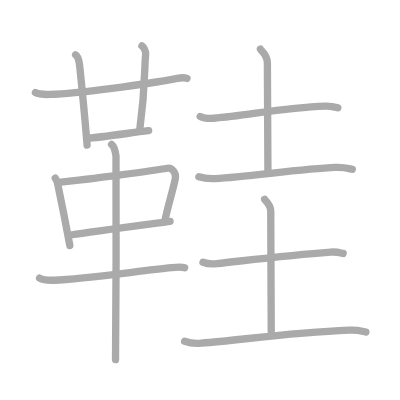
t = 0.00 s
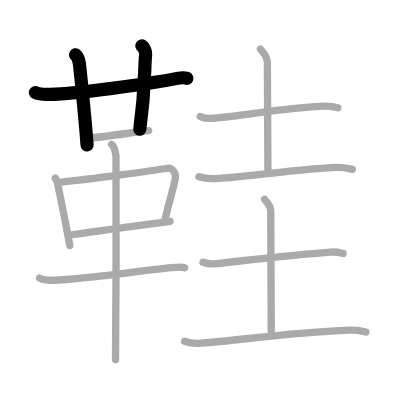
t = 3.00 s
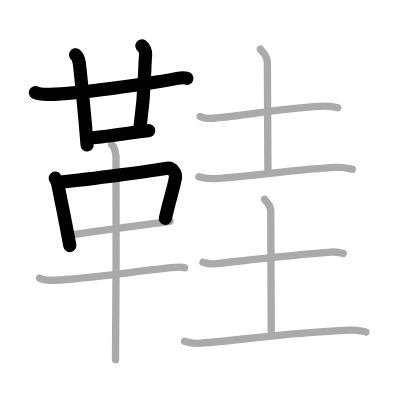
t = 6.00 s
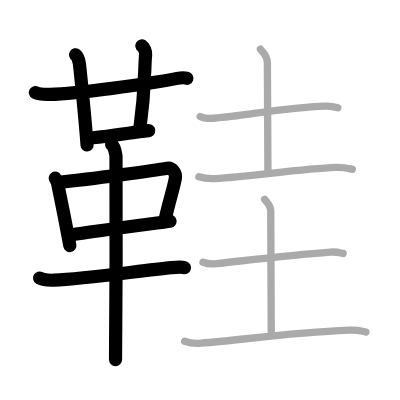
t = 9.00 s
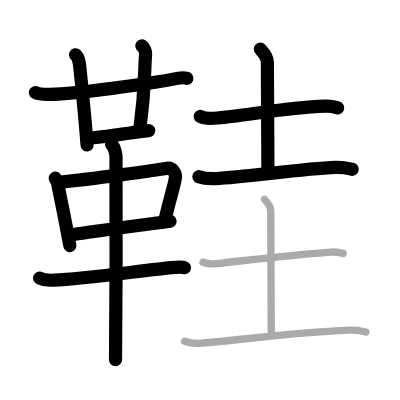
t = 12.00 s
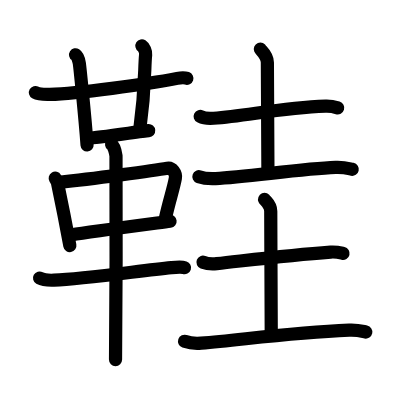
t = 15.00 s

The animated SVG that drew these frames (rendered in a browser with its animation timeline set to each time). Animation: 15 SMIL elements (animate=15); one cycle of 15.00 s.

<?xml version="1.0" standalone="no"?>
<!DOCTYPE svg PUBLIC "-//W3C//DTD SVG 1.1//EN"   "http://www.w3.org/Graphics/SVG/1.1/DTD/svg11.dtd">
<svg width="400px" height="400px"  version="1.1" xmlns="http://www.w3.org/2000/svg">
  <defs>
    <marker id="Triangle" viewBox="0 0 10 10" refX="0" refY="5" markerUnits="strokeWidth" markerWidth="3" style="stroke-opacity:0%;fill:#aaaaaa;" markerHeight="2" orient="auto">
      <path d="M 0 0 L 10 5 L 0 10 z" />
    </marker>
    
    <marker id="Arrow" viewBox="0 0 10 10" refX="5" refY="5" markerUnits="strokeWidth" markerWidth="1.8" style="stroke-opacity:0%;fill:#770000;" markerHeight="2" orient="auto">
      <path d="M 0 4 L 6 4 L 4 1 L 10 5 L 4 9 L 6 6 L 0 6 z" />
        <circle cx="5" cy="5" r="5" />
      </marker>
    
    <marker id="TriangleRed" viewBox="0 0 10 10" refX="0" refY="5" markerUnits="strokeWidth" markerWidth="3" style="stroke-opacity:0%;fill:#CC0000;" markerHeight="2" orient="auto">
      <path d="M 0 0 L 10 5 L 0 10 z" />
    </marker>
    
    <marker id="ArrowRed" viewBox="0 0 10 10" refX="5" refY="5" markerUnits="strokeWidth" markerWidth="1.8" style="stroke-opacity:0%;fill:#CC0000;" markerHeight="2" orient="auto">
      <path d="M 0 4 L 6 4 L 4 1 L 10 5 L 4 9 L 6 6 L 0 6 z" />
        <circle cx="5" cy="5" r="5" />
      </marker>
    
  </defs>
  
  <path style="fill:#ffffff; fill-opacity:100%; fill-rule:evenodd; stroke-width:0;" d="M 0 0 L 400px 0 L 400px 400px L 0 400px L 0 0" />

  <g transform="scale(3.6697247706422 3.6697247706422)">
<path style="fill:none; fill-opacity:0%; fill-rule:evenodd; stroke:#aaaaaa; stroke-opacity:100%; stroke-width: 1.5pt; stroke-linejoin:round; stroke-linecap:round;" d="M9.65 25.22c0.9 0.51 3.04 0.54 3.95 0.51C21 25.5 39.75 23 48.3 21.36c1.47-0.28 1.9-0.26 2.65 0"></path>
<path style="fill:none; fill-opacity:0%; fill-rule:evenodd; stroke:#aaaaaa; stroke-opacity:100%; stroke-width: 1.5pt; stroke-linejoin:round; stroke-linecap:round;" d="M20.6 14.93c0.57 0.36 0.91 1.62 1.02 2.34c0.11 0.72 1.5 14.13 2.11 22.28"></path>
<path style="fill:none; fill-opacity:0%; fill-rule:evenodd; stroke:#aaaaaa; stroke-opacity:100%; stroke-width: 1.5pt; stroke-linejoin:round; stroke-linecap:round;" d="M38.67 12.5c0.57 0.36 1.1 1.61 1.02 2.34c-0.41 3.89 0 8.79-1.6 20.44"></path>
<path style="fill:none; fill-opacity:0%; fill-rule:evenodd; stroke:#aaaaaa; stroke-opacity:100%; stroke-width: 1.5pt; stroke-linejoin:round; stroke-linecap:round;" d="M24.15 37.62c2.16 0 14.41-1.87 16.36-2.03"></path>
<path style="fill:none; fill-opacity:0%; fill-rule:evenodd; stroke:#aaaaaa; stroke-opacity:100%; stroke-width: 1.5pt; stroke-linejoin:round; stroke-linecap:round;" d="M15.05 48.56c0.25 0.43 0.51 0.78 0.62 1.31c0.88 4.22 1.89 9.09 3.36 17.04"></path>
<path style="fill:none; fill-opacity:0%; fill-rule:evenodd; stroke:#aaaaaa; stroke-opacity:100%; stroke-width: 1.5pt; stroke-linejoin:round; stroke-linecap:round;" d="M16.13 49.7c8.87-0.95 25.92-3.22 29.48-3.85c1.3-0.23 2.41 1.37 2.18 2.69c-0.47 2.72-1.73 6.34-2.75 11.08"></path>
<path style="fill:none; fill-opacity:0%; fill-rule:evenodd; stroke:#aaaaaa; stroke-opacity:100%; stroke-width: 1.5pt; stroke-linejoin:round; stroke-linecap:round;" d="M19.65 63.97c4.19-0.7 21.38-2.95 26.69-3.66"></path>
<path style="fill:none; fill-opacity:0%; fill-rule:evenodd; stroke:#aaaaaa; stroke-opacity:100%; stroke-width: 1.5pt; stroke-linejoin:round; stroke-linecap:round;" d="M10.78 75.78c1.03 0.58 2.9 0.62 3.94 0.58c8.08-0.34 23.01-2.5 32-3.42c1.7-0.17 2.74-0.28 3.59 0.01"></path>
<path style="fill:none; fill-opacity:0%; fill-rule:evenodd; stroke:#aaaaaa; stroke-opacity:100%; stroke-width: 1.5pt; stroke-linejoin:round; stroke-linecap:round;" d="M30.42 39.36c0.66 0.48 1.05 2.16 1.19 3.12c0.13 0.96 0 49.53-0.13 55.52"></path>
<path style="fill:none; fill-opacity:0%; fill-rule:evenodd; stroke:#aaaaaa; stroke-opacity:100%; stroke-width: 1.5pt; stroke-linejoin:round; stroke-linecap:round;" d="M54.55 31.74c0.95 0.48 2.7 0.55 3.66 0.48c9-0.61 18.15-2.87 30.5-3.3c1.59-0.06 2.55 0.23 3.34 0.47"></path>
<path style="fill:none; fill-opacity:0%; fill-rule:evenodd; stroke:#aaaaaa; stroke-opacity:100%; stroke-width: 1.5pt; stroke-linejoin:round; stroke-linecap:round;" d="M70.95 13.37c0.13 0.32 1.91 1.65 1.91 3.66c0 12.97 0.15 12.71 0.15 29.86"></path>
<path style="fill:none; fill-opacity:0%; fill-rule:evenodd; stroke:#aaaaaa; stroke-opacity:100%; stroke-width: 1.5pt; stroke-linejoin:round; stroke-linecap:round;" d="M54.2 48.15c1.44 0.51 3.08 0.58 4.53 0.51C67.25 48.25 82 46 91.45 45.63c2.4-0.09 3.33 0.24 4.55 0.5"></path>
<path style="fill:none; fill-opacity:0%; fill-rule:evenodd; stroke:#aaaaaa; stroke-opacity:100%; stroke-width: 1.5pt; stroke-linejoin:round; stroke-linecap:round;" d="M55.32 71.46c0.98 0.38 2.76 0.49 3.74 0.38C69 70.75 79 69.5 90.09 68.69c1.62-0.12 2.6 0.18 3.41 0.37"></path>
<path style="fill:none; fill-opacity:0%; fill-rule:evenodd; stroke:#aaaaaa; stroke-opacity:100%; stroke-width: 1.5pt; stroke-linejoin:round; stroke-linecap:round;" d="M72.1 54.32c0.12 0.28 1.68 1.45 1.68 3.22c0 11.39 0.13 17.64 0.13 32.7"></path>
<path style="fill:none; fill-opacity:0%; fill-rule:evenodd; stroke:#aaaaaa; stroke-opacity:100%; stroke-width: 1.5pt; stroke-linejoin:round; stroke-linecap:round;" d="M50.3 93.01c1.44 0.51 3.09 0.64 4.53 0.51c11.92-1.02 24.36-2.86 40.33-3.54c2.4-0.1 3.34 0.25 4.55 0.5"></path>

<path style="fill:none; fill-opacity:0%; fill-rule:evenodd; stroke:#000000; stroke-opacity:100%; stroke-width: 2.7pt; stroke-linejoin:round; stroke-linecap:round;" d="M9.65 25.22c0.9 0.51 3.04 0.54 3.95 0.51C21 25.5 39.75 23 48.3 21.36c1.47-0.28 1.9-0.26 2.65 0" pathLength="100" stroke-dashoffset="100" stroke-dasharray="100 105"><animate id="dashAnim1" attributeName="stroke-dashoffset" from="100" to="0" dur="1s" calcMode="linear" fill="freeze"/></path>
<path style="fill:none; fill-opacity:0%; fill-rule:evenodd; stroke:#000000; stroke-opacity:100%; stroke-width: 2.7pt; stroke-linejoin:round; stroke-linecap:round;" d="M20.6 14.93c0.57 0.36 0.91 1.62 1.02 2.34c0.11 0.72 1.5 14.13 2.11 22.28" pathLength="100" stroke-dashoffset="100" stroke-dasharray="100 105"><animate id="dashAnim2" attributeName="stroke-dashoffset" from="100" to="0" dur="1s" calcMode="linear" begin="dashAnim1.end" fill="freeze"/></path>
<path style="fill:none; fill-opacity:0%; fill-rule:evenodd; stroke:#000000; stroke-opacity:100%; stroke-width: 2.7pt; stroke-linejoin:round; stroke-linecap:round;" d="M38.67 12.5c0.57 0.36 1.1 1.61 1.02 2.34c-0.41 3.89 0 8.79-1.6 20.44" pathLength="100" stroke-dashoffset="100" stroke-dasharray="100 105"><animate id="dashAnim3" attributeName="stroke-dashoffset" from="100" to="0" dur="1s" calcMode="linear" begin="dashAnim2.end" fill="freeze"/></path>
<path style="fill:none; fill-opacity:0%; fill-rule:evenodd; stroke:#000000; stroke-opacity:100%; stroke-width: 2.7pt; stroke-linejoin:round; stroke-linecap:round;" d="M24.15 37.62c2.16 0 14.41-1.87 16.36-2.03" pathLength="100" stroke-dashoffset="100" stroke-dasharray="100 105"><animate id="dashAnim4" attributeName="stroke-dashoffset" from="100" to="0" dur="1s" calcMode="linear" begin="dashAnim3.end" fill="freeze"/></path>
<path style="fill:none; fill-opacity:0%; fill-rule:evenodd; stroke:#000000; stroke-opacity:100%; stroke-width: 2.7pt; stroke-linejoin:round; stroke-linecap:round;" d="M15.05 48.56c0.25 0.43 0.51 0.78 0.62 1.31c0.88 4.22 1.89 9.09 3.36 17.04" pathLength="100" stroke-dashoffset="100" stroke-dasharray="100 105"><animate id="dashAnim5" attributeName="stroke-dashoffset" from="100" to="0" dur="1s" calcMode="linear" begin="dashAnim4.end" fill="freeze"/></path>
<path style="fill:none; fill-opacity:0%; fill-rule:evenodd; stroke:#000000; stroke-opacity:100%; stroke-width: 2.7pt; stroke-linejoin:round; stroke-linecap:round;" d="M16.13 49.7c8.87-0.95 25.92-3.22 29.48-3.85c1.3-0.23 2.41 1.37 2.18 2.69c-0.47 2.72-1.73 6.34-2.75 11.08" pathLength="100" stroke-dashoffset="100" stroke-dasharray="100 105"><animate id="dashAnim6" attributeName="stroke-dashoffset" from="100" to="0" dur="1s" calcMode="linear" begin="dashAnim5.end" fill="freeze"/></path>
<path style="fill:none; fill-opacity:0%; fill-rule:evenodd; stroke:#000000; stroke-opacity:100%; stroke-width: 2.7pt; stroke-linejoin:round; stroke-linecap:round;" d="M19.65 63.97c4.19-0.7 21.38-2.95 26.69-3.66" pathLength="100" stroke-dashoffset="100" stroke-dasharray="100 105"><animate id="dashAnim7" attributeName="stroke-dashoffset" from="100" to="0" dur="1s" calcMode="linear" begin="dashAnim6.end" fill="freeze"/></path>
<path style="fill:none; fill-opacity:0%; fill-rule:evenodd; stroke:#000000; stroke-opacity:100%; stroke-width: 2.7pt; stroke-linejoin:round; stroke-linecap:round;" d="M10.78 75.78c1.03 0.58 2.9 0.62 3.94 0.58c8.08-0.34 23.01-2.5 32-3.42c1.7-0.17 2.74-0.28 3.59 0.01" pathLength="100" stroke-dashoffset="100" stroke-dasharray="100 105"><animate id="dashAnim8" attributeName="stroke-dashoffset" from="100" to="0" dur="1s" calcMode="linear" begin="dashAnim7.end" fill="freeze"/></path>
<path style="fill:none; fill-opacity:0%; fill-rule:evenodd; stroke:#000000; stroke-opacity:100%; stroke-width: 2.7pt; stroke-linejoin:round; stroke-linecap:round;" d="M30.42 39.36c0.66 0.48 1.05 2.16 1.19 3.12c0.13 0.96 0 49.53-0.13 55.52" pathLength="100" stroke-dashoffset="100" stroke-dasharray="100 105"><animate id="dashAnim9" attributeName="stroke-dashoffset" from="100" to="0" dur="1s" calcMode="linear" begin="dashAnim8.end" fill="freeze"/></path>
<path style="fill:none; fill-opacity:0%; fill-rule:evenodd; stroke:#000000; stroke-opacity:100%; stroke-width: 2.7pt; stroke-linejoin:round; stroke-linecap:round;" d="M54.55 31.74c0.95 0.48 2.7 0.55 3.66 0.48c9-0.61 18.15-2.87 30.5-3.3c1.59-0.06 2.55 0.23 3.34 0.47" pathLength="100" stroke-dashoffset="100" stroke-dasharray="100 105"><animate id="dashAnim10" attributeName="stroke-dashoffset" from="100" to="0" dur="1s" calcMode="linear" begin="dashAnim9.end" fill="freeze"/></path>
<path style="fill:none; fill-opacity:0%; fill-rule:evenodd; stroke:#000000; stroke-opacity:100%; stroke-width: 2.7pt; stroke-linejoin:round; stroke-linecap:round;" d="M70.95 13.37c0.13 0.32 1.91 1.65 1.91 3.66c0 12.97 0.15 12.71 0.15 29.86" pathLength="100" stroke-dashoffset="100" stroke-dasharray="100 105"><animate id="dashAnim11" attributeName="stroke-dashoffset" from="100" to="0" dur="1s" calcMode="linear" begin="dashAnim10.end" fill="freeze"/></path>
<path style="fill:none; fill-opacity:0%; fill-rule:evenodd; stroke:#000000; stroke-opacity:100%; stroke-width: 2.7pt; stroke-linejoin:round; stroke-linecap:round;" d="M54.2 48.15c1.44 0.51 3.08 0.58 4.53 0.51C67.25 48.25 82 46 91.45 45.63c2.4-0.09 3.33 0.24 4.55 0.5" pathLength="100" stroke-dashoffset="100" stroke-dasharray="100 105"><animate id="dashAnim12" attributeName="stroke-dashoffset" from="100" to="0" dur="1s" calcMode="linear" begin="dashAnim11.end" fill="freeze"/></path>
<path style="fill:none; fill-opacity:0%; fill-rule:evenodd; stroke:#000000; stroke-opacity:100%; stroke-width: 2.7pt; stroke-linejoin:round; stroke-linecap:round;" d="M55.32 71.46c0.98 0.38 2.76 0.49 3.74 0.38C69 70.75 79 69.5 90.09 68.69c1.62-0.12 2.6 0.18 3.41 0.37" pathLength="100" stroke-dashoffset="100" stroke-dasharray="100 105"><animate id="dashAnim13" attributeName="stroke-dashoffset" from="100" to="0" dur="1s" calcMode="linear" begin="dashAnim12.end" fill="freeze"/></path>
<path style="fill:none; fill-opacity:0%; fill-rule:evenodd; stroke:#000000; stroke-opacity:100%; stroke-width: 2.7pt; stroke-linejoin:round; stroke-linecap:round;" d="M72.1 54.32c0.12 0.28 1.68 1.45 1.68 3.22c0 11.39 0.13 17.64 0.13 32.7" pathLength="100" stroke-dashoffset="100" stroke-dasharray="100 105"><animate id="dashAnim14" attributeName="stroke-dashoffset" from="100" to="0" dur="1s" calcMode="linear" begin="dashAnim13.end" fill="freeze"/></path>
<path style="fill:none; fill-opacity:0%; fill-rule:evenodd; stroke:#000000; stroke-opacity:100%; stroke-width: 2.7pt; stroke-linejoin:round; stroke-linecap:round;" d="M50.3 93.01c1.44 0.51 3.09 0.64 4.53 0.51c11.92-1.02 24.36-2.86 40.33-3.54c2.4-0.1 3.34 0.25 4.55 0.5" pathLength="100" stroke-dashoffset="100" stroke-dasharray="100 105"><animate id="dashAnim15" attributeName="stroke-dashoffset" from="100" to="0" dur="1s" calcMode="linear" begin="dashAnim14.end" fill="freeze"/></path>

</g>

</svg>  
          
